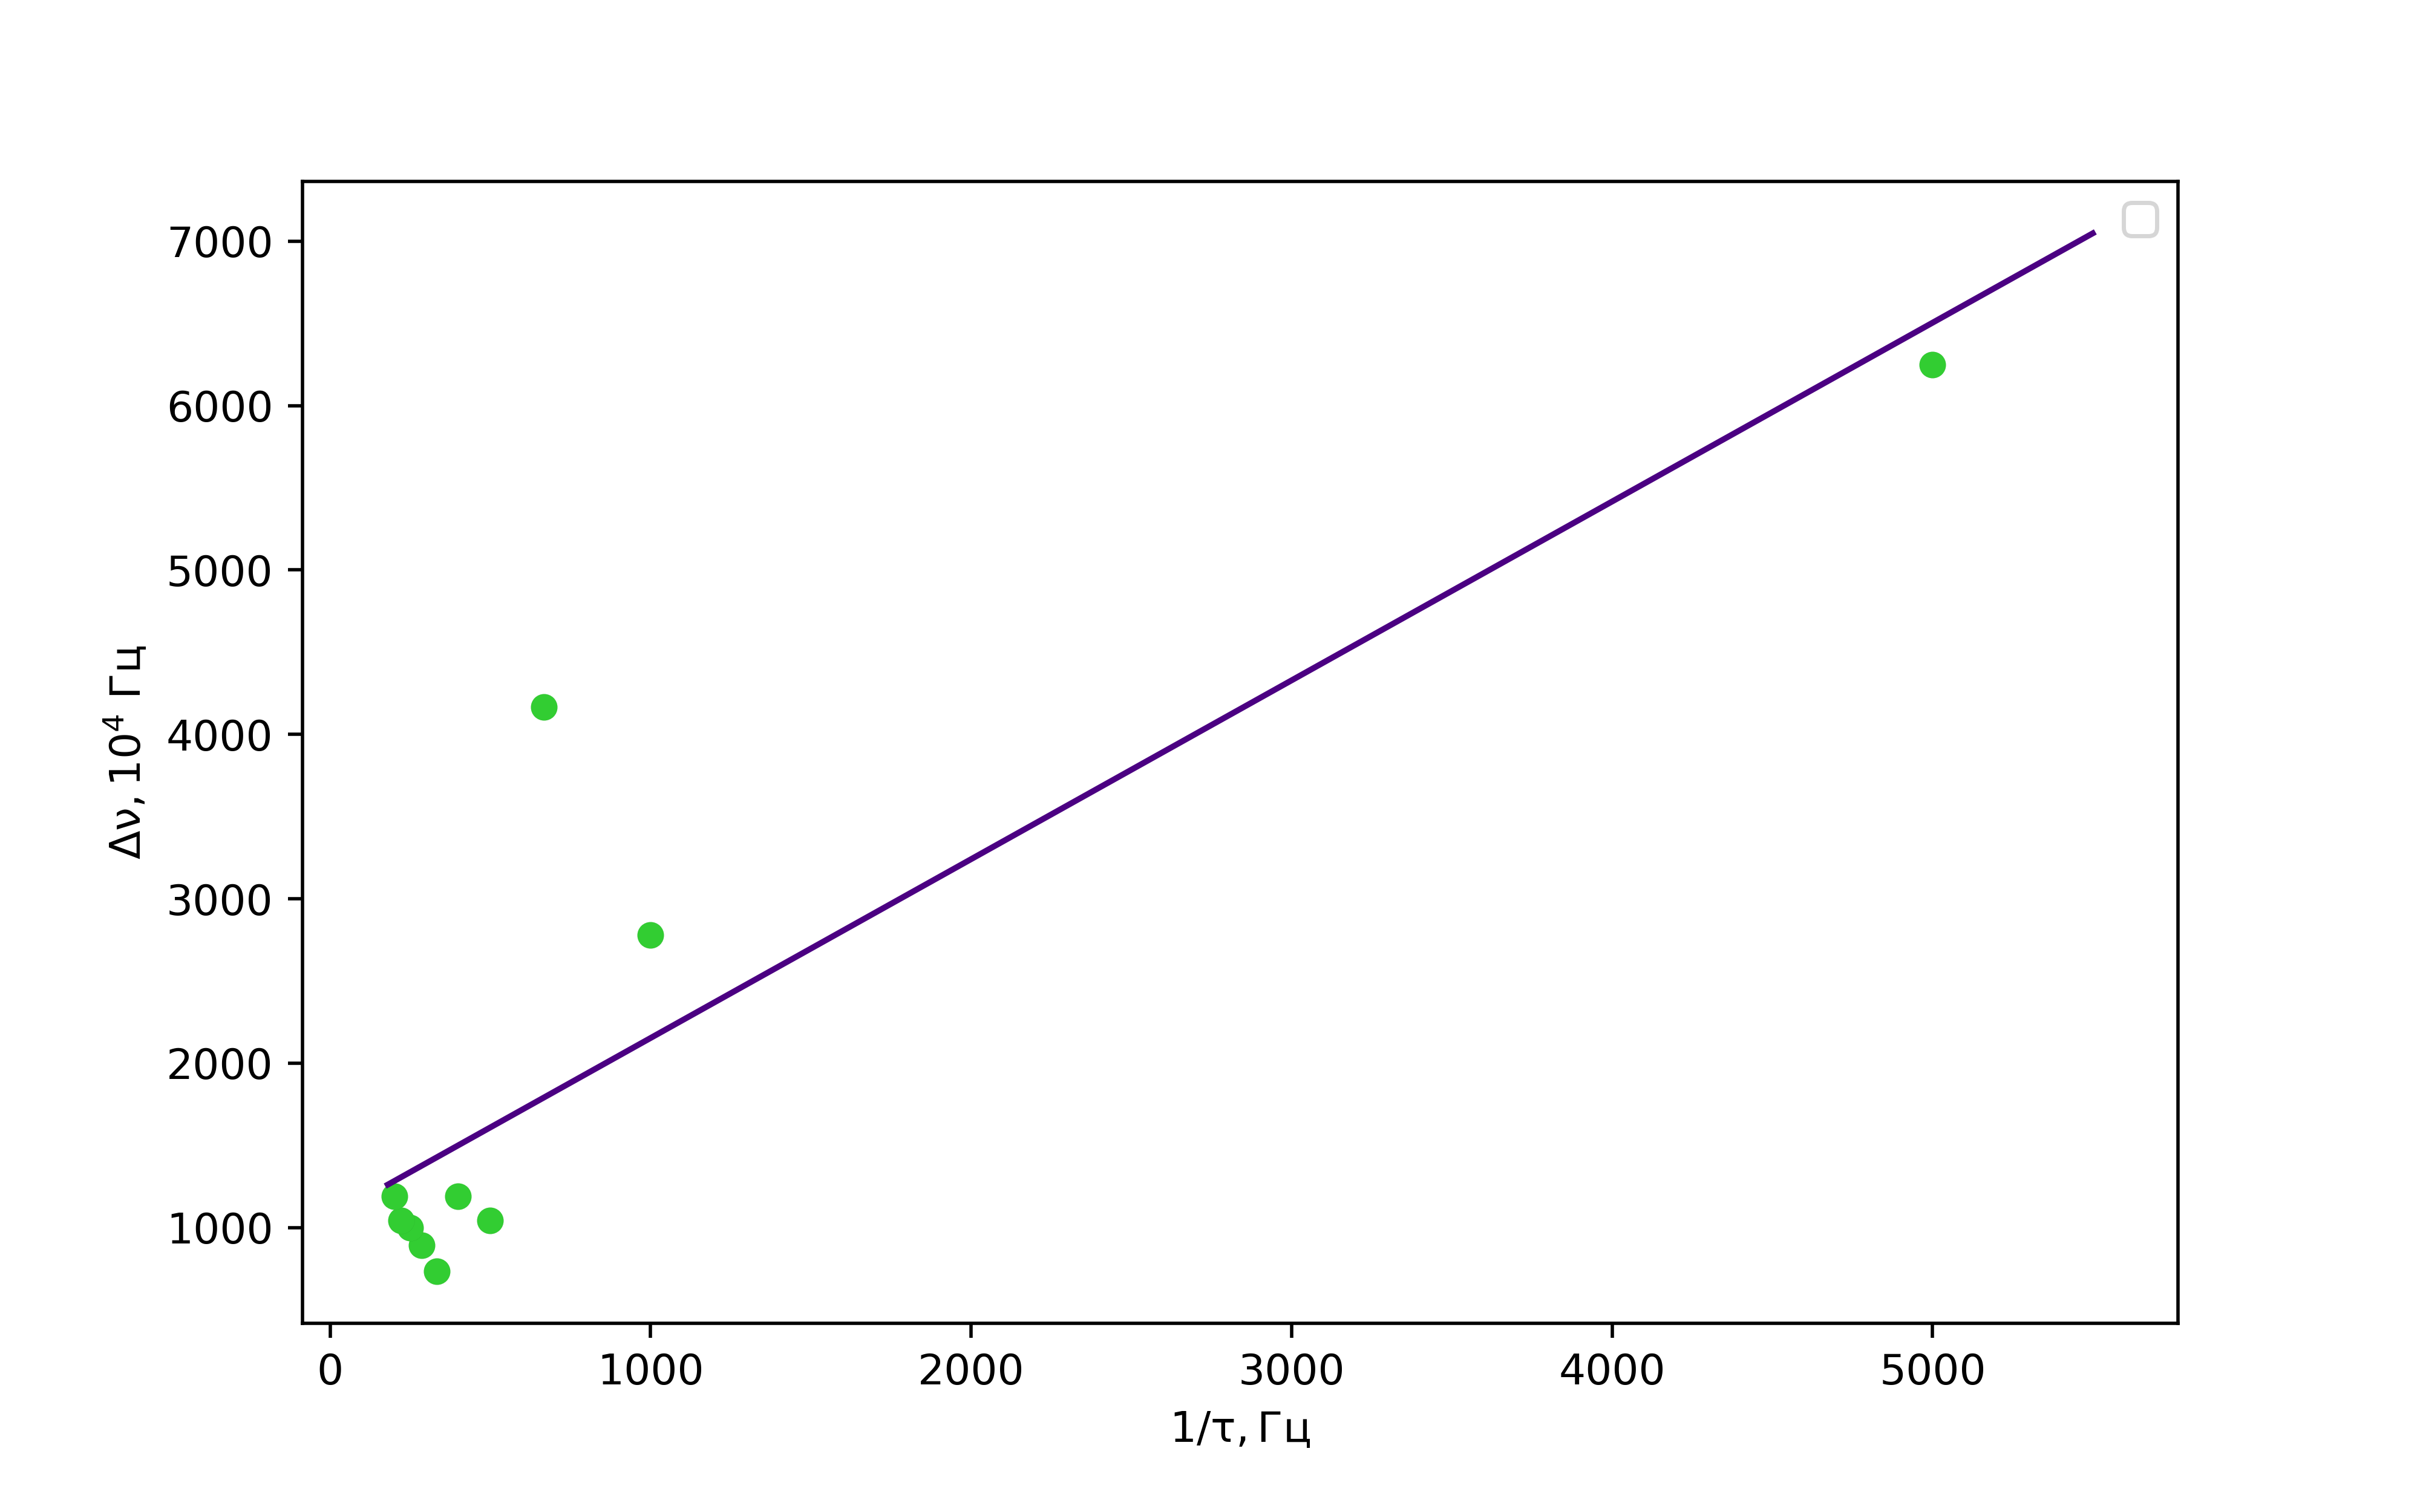

Source data for this figure (header and first rows):
T; dnu; T_1; dnu_1
0.2; 6250; 0.5; 125
1; 2778; 1; 247
1.5; 4167; 2; 490
2; 1042; 3; 714
2.5; 1190; 4; 892
3; 735; 4; 892
3.5; 893; 4; 892
4; 1000; 4; 892
4.5; 1042; 4; 892
5; 1190; 4; 892
